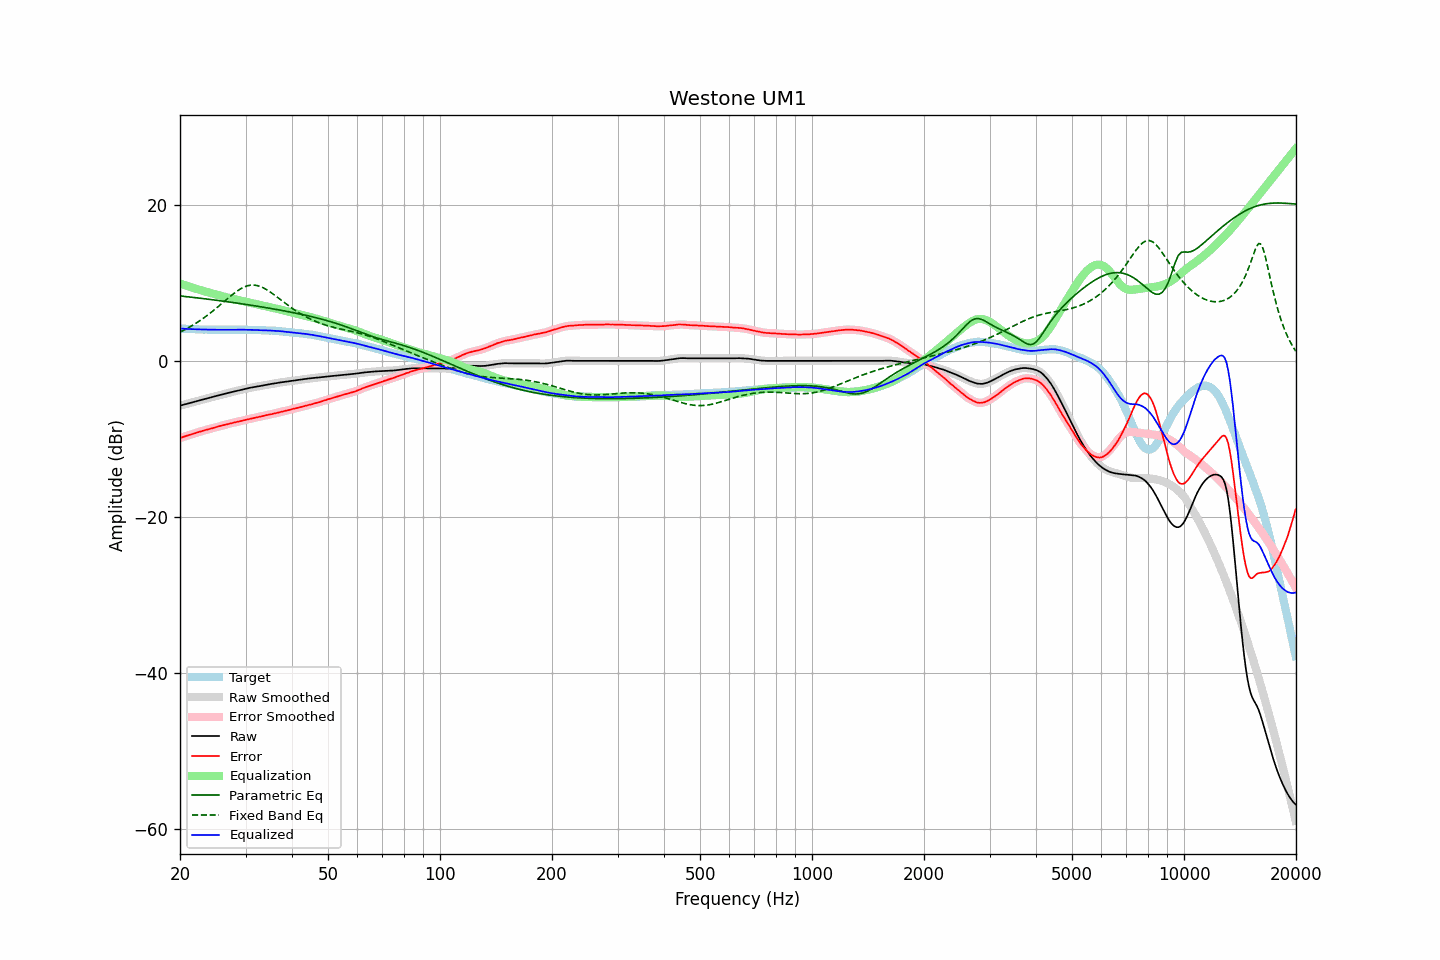

Source data for this figure (header and first rows):
frequency, raw, error, smoothed, error_smoothed, equalization, parametric_eq, fixed_band_eq, equalized_raw, equalized_smoothed, target
20.00, -5.75, -9.89, -5.75, -9.89, 9.89, 8.32, 3.68, 4.14, 4.14, 4.14
20.20, -5.69, -9.82, -5.69, -9.82, 9.82, 8.29, 3.78, 4.13, 4.13, 4.13
20.40, -5.64, -9.76, -5.64, -9.75, 9.75, 8.27, 3.88, 4.11, 4.12, 4.12
20.61, -5.58, -9.69, -5.58, -9.69, 9.69, 8.25, 3.99, 4.11, 4.11, 4.11
20.81, -5.53, -9.62, -5.53, -9.62, 9.62, 8.23, 4.10, 4.09, 4.10, 4.09
21.02, -5.47, -9.55, -5.47, -9.55, 9.56, 8.20, 4.21, 4.09, 4.09, 4.08
21.23, -5.42, -9.49, -5.42, -9.49, 9.49, 8.18, 4.33, 4.07, 4.08, 4.07
21.44, -5.36, -9.44, -5.36, -9.43, 9.43, 8.16, 4.45, 4.07, 4.07, 4.08
21.66, -5.31, -9.37, -5.31, -9.37, 9.36, 8.13, 4.57, 4.05, 4.06, 4.06
21.87, -5.25, -9.31, -5.25, -9.31, 9.30, 8.11, 4.70, 4.05, 4.05, 4.06
22.09, -5.20, -9.24, -5.20, -9.24, 9.24, 8.09, 4.83, 4.04, 4.04, 4.04
22.31, -5.14, -9.17, -5.14, -9.17, 9.17, 8.06, 4.96, 4.03, 4.03, 4.03
22.54, -5.08, -9.10, -5.08, -9.10, 9.11, 8.04, 5.09, 4.03, 4.02, 4.02
22.76, -5.03, -9.05, -5.03, -9.04, 9.05, 8.01, 5.24, 4.02, 4.02, 4.02
22.99, -4.97, -8.98, -4.97, -8.98, 8.98, 7.99, 5.38, 4.01, 4.01, 4.01
23.22, -4.92, -8.92, -4.92, -8.92, 8.92, 7.96, 5.53, 4.00, 4.01, 4.00
23.45, -4.86, -8.87, -4.86, -8.86, 8.87, 7.94, 5.68, 4.01, 4.00, 4.01
23.69, -4.81, -8.81, -4.81, -8.81, 8.81, 7.91, 5.83, 4.00, 4.00, 4.00
23.92, -4.76, -8.75, -4.76, -8.75, 8.75, 7.89, 5.99, 3.99, 3.99, 3.99
24.16, -4.70, -8.70, -4.70, -8.70, 8.69, 7.86, 6.15, 3.99, 3.99, 4.00
24.40, -4.65, -8.65, -4.65, -8.64, 8.64, 7.83, 6.31, 3.99, 3.99, 4.00
24.65, -4.59, -8.58, -4.59, -8.58, 8.58, 7.81, 6.48, 3.99, 3.99, 3.99
24.89, -4.53, -8.52, -4.53, -8.52, 8.52, 7.78, 6.65, 3.99, 3.99, 3.99
25.14, -4.48, -8.46, -4.48, -8.46, 8.47, 7.75, 6.82, 3.99, 3.99, 3.98
25.39, -4.43, -8.41, -4.43, -8.40, 8.41, 7.73, 6.99, 3.98, 3.98, 3.98
25.65, -4.37, -8.35, -4.37, -8.35, 8.35, 7.70, 7.17, 3.98, 3.98, 3.98
25.91, -4.32, -8.30, -4.32, -8.30, 8.30, 7.67, 7.34, 3.98, 3.98, 3.98
26.16, -4.27, -8.26, -4.27, -8.25, 8.24, 7.64, 7.52, 3.98, 3.98, 3.99
26.43, -4.21, -8.19, -4.21, -8.20, 8.19, 7.62, 7.70, 3.98, 3.98, 3.98
26.69, -4.16, -8.14, -4.16, -8.14, 8.14, 7.59, 7.87, 3.98, 3.98, 3.98
26.96, -4.11, -8.09, -4.11, -8.09, 8.09, 7.56, 8.05, 3.98, 3.98, 3.98
27.23, -4.06, -8.04, -4.06, -8.04, 8.04, 7.53, 8.22, 3.98, 3.98, 3.98
27.50, -4.01, -7.99, -4.01, -7.99, 7.99, 7.50, 8.39, 3.98, 3.98, 3.98
27.77, -3.96, -7.95, -3.96, -7.94, 7.94, 7.47, 8.55, 3.98, 3.98, 3.99
28.05, -3.91, -7.89, -3.91, -7.89, 7.90, 7.44, 8.71, 3.99, 3.99, 3.98
28.33, -3.86, -7.85, -3.86, -7.85, 7.85, 7.41, 8.86, 3.99, 3.99, 3.99
28.62, -3.81, -7.80, -3.81, -7.80, 7.80, 7.38, 9.01, 3.99, 3.99, 3.99
28.90, -3.76, -7.76, -3.76, -7.75, 7.75, 7.35, 9.14, 3.99, 3.99, 4.00
29.19, -3.71, -7.71, -3.71, -7.71, 7.70, 7.32, 9.26, 3.99, 3.99, 4.00
29.48, -3.66, -7.65, -3.66, -7.66, 7.65, 7.29, 9.37, 3.99, 3.99, 3.99
29.78, -3.62, -7.61, -3.62, -7.61, 7.60, 7.26, 9.47, 3.98, 3.99, 3.99
30.08, -3.57, -7.56, -3.57, -7.55, 7.56, 7.23, 9.55, 3.98, 3.98, 3.99
30.38, -3.53, -7.50, -3.53, -7.50, 7.51, 7.20, 9.62, 3.98, 3.98, 3.97
30.68, -3.48, -7.45, -3.48, -7.45, 7.46, 7.17, 9.66, 3.98, 3.98, 3.97
30.99, -3.44, -7.41, -3.44, -7.41, 7.41, 7.13, 9.70, 3.97, 3.97, 3.97
31.30, -3.40, -7.37, -3.40, -7.37, 7.37, 7.10, 9.71, 3.97, 3.96, 3.97
31.61, -3.37, -7.33, -3.37, -7.32, 7.32, 7.07, 9.71, 3.95, 3.96, 3.96
31.93, -3.33, -7.27, -3.33, -7.28, 7.28, 7.04, 9.68, 3.95, 3.95, 3.94
32.24, -3.29, -7.24, -3.29, -7.23, 7.23, 7.00, 9.65, 3.94, 3.94, 3.95
32.57, -3.26, -7.19, -3.26, -7.19, 7.19, 6.97, 9.59, 3.93, 3.93, 3.93
32.89, -3.22, -7.15, -3.22, -7.15, 7.14, 6.94, 9.52, 3.92, 3.92, 3.93
33.22, -3.18, -7.10, -3.18, -7.10, 7.10, 6.90, 9.43, 3.92, 3.92, 3.92
33.55, -3.14, -7.06, -3.14, -7.05, 7.05, 6.87, 9.34, 3.91, 3.91, 3.92
33.89, -3.10, -7.01, -3.10, -7.01, 7.01, 6.83, 9.22, 3.91, 3.91, 3.91
34.23, -3.06, -6.95, -3.06, -6.96, 6.96, 6.80, 9.11, 3.90, 3.90, 3.89
34.57, -3.03, -6.92, -3.03, -6.91, 6.92, 6.76, 8.97, 3.89, 3.89, 3.89
34.92, -2.99, -6.86, -2.99, -6.87, 6.87, 6.73, 8.84, 3.88, 3.88, 3.87
35.27, -2.95, -6.84, -2.95, -6.83, 6.83, 6.69, 8.69, 3.87, 3.87, 3.89
35.62, -2.92, -6.78, -2.92, -6.78, 6.78, 6.66, 8.55, 3.86, 3.86, 3.86
35.97, -2.88, -6.74, -2.88, -6.74, 6.73, 6.62, 8.39, 3.85, 3.85, 3.86
... 635 more rows
